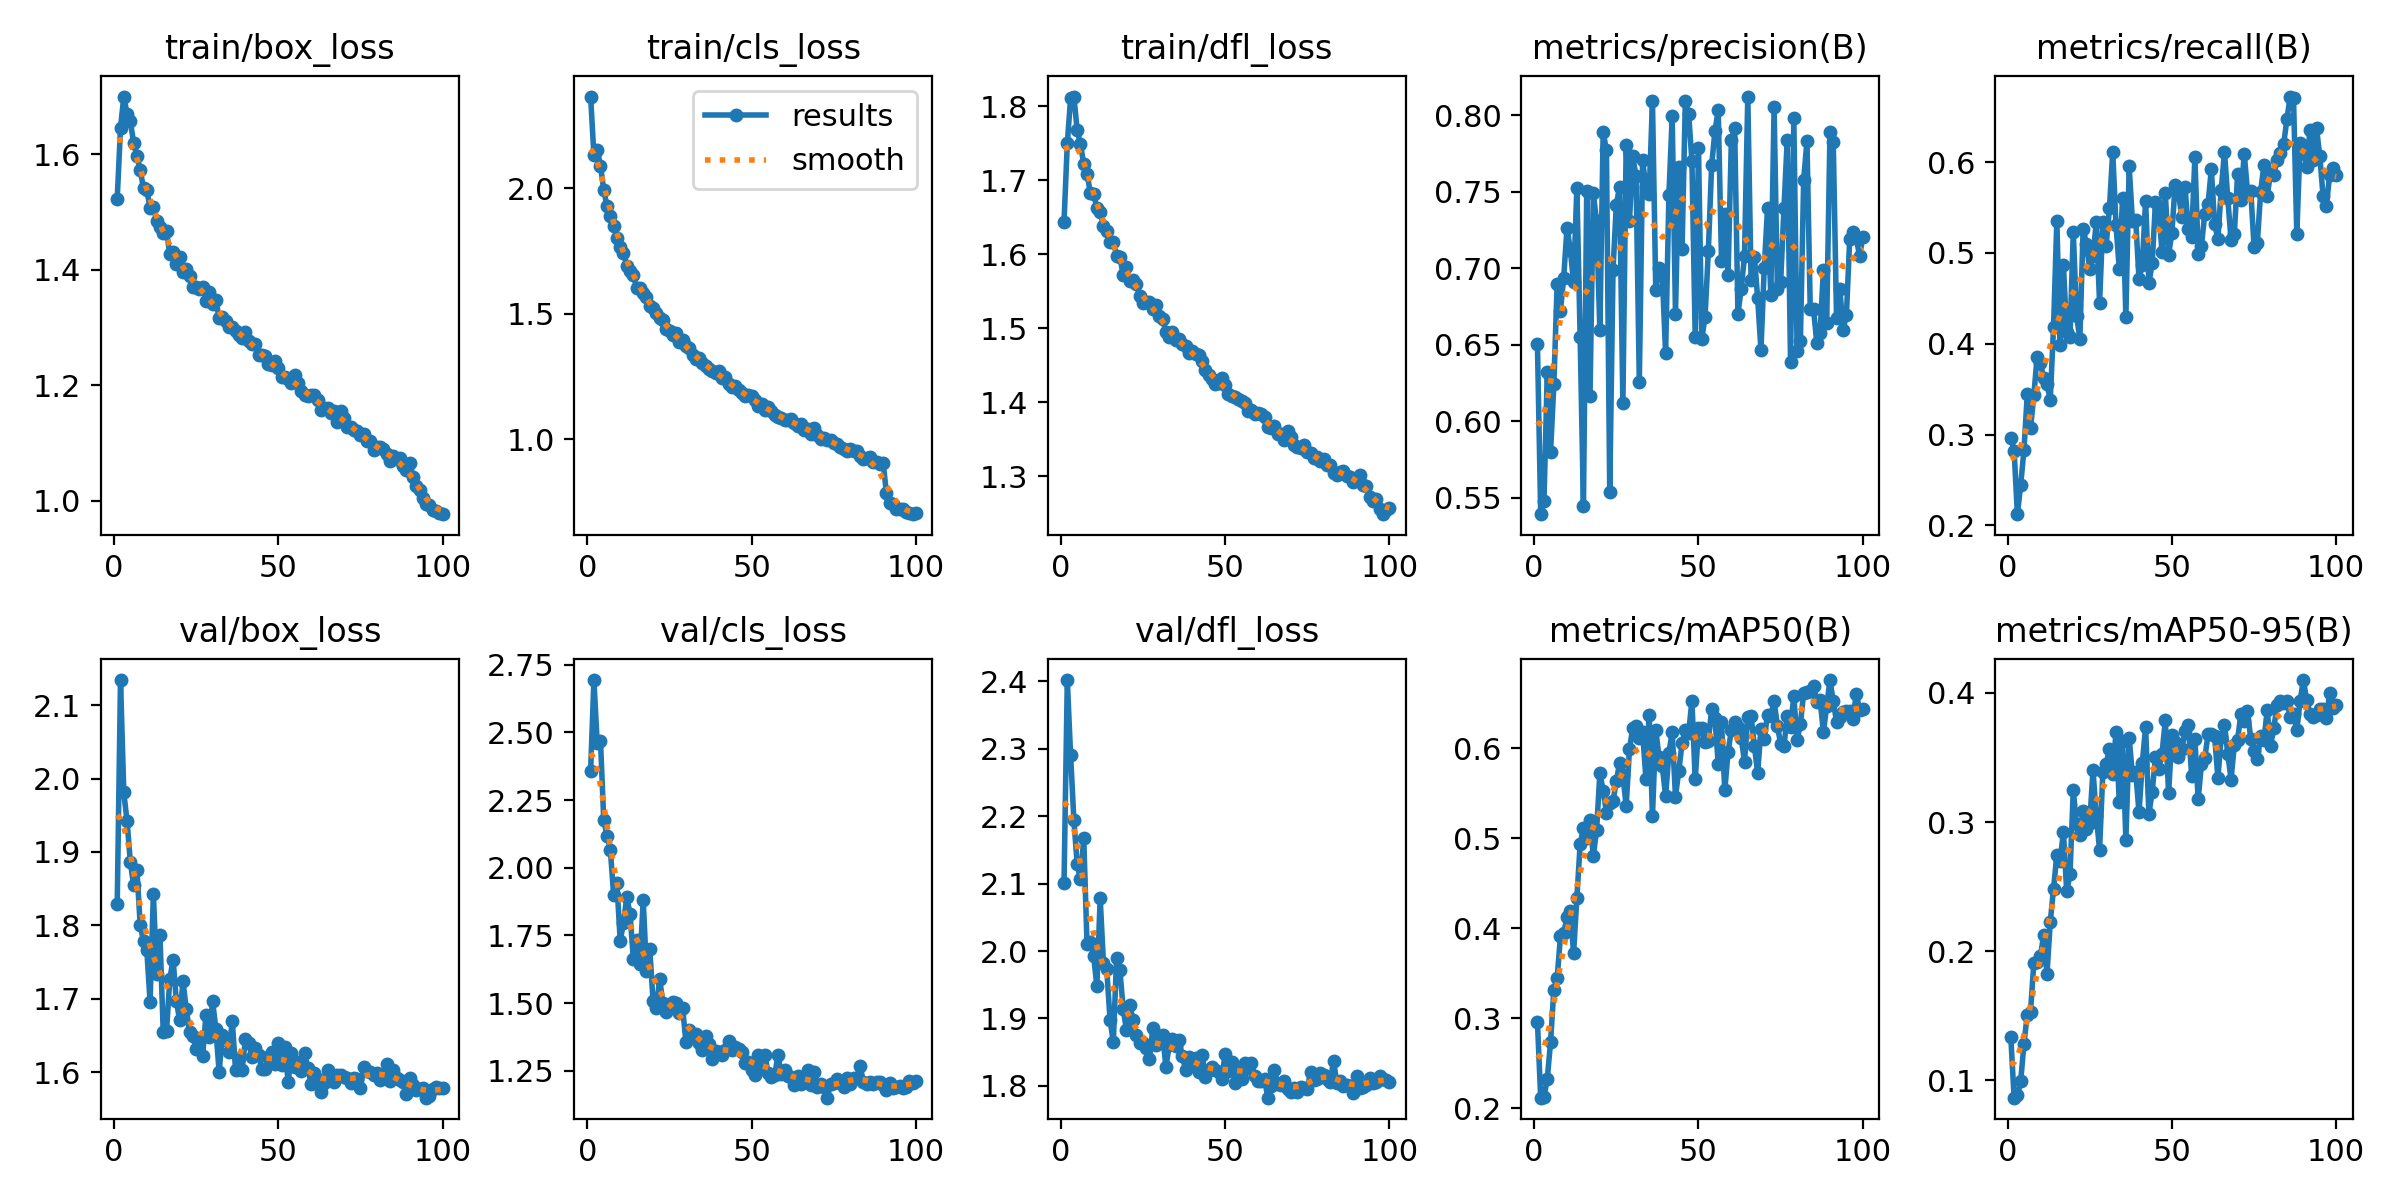

The file beside this chart, header and first rows:
epoch, time, train/box_loss, train/cls_loss, train/dfl_loss, metrics/precision(B), metrics/recall(B), metrics/mAP50(B), metrics/mAP50-95(B), val/box_loss, val/cls_loss, val/dfl_loss, lr/pg0, lr/pg1, lr/pg2
1, 72.78, 1.523, 2.366, 1.644, 0.6507, 0.2961, 0.2962, 0.1336, 1.828, 2.356, 2.1, 0.0004152, 0.0004152, 0.0004152
2, 155.7, 1.645, 2.133, 1.75, 0.5392, 0.2821, 0.2117, 0.08665, 2.134, 2.693, 2.402, 0.0008236, 0.0008236, 0.0008236
3, 233.1, 1.7, 2.154, 1.811, 0.548, 0.2123, 0.2129, 0.08854, 1.981, 2.461, 2.29, 0.001224, 0.001224, 0.001224
4, 303.7, 1.67, 2.091, 1.813, 0.6321, 0.2445, 0.2325, 0.0993, 1.942, 2.47, 2.194, 0.001213, 0.001213, 0.001213
5, 371.3, 1.657, 1.993, 1.768, 0.58, 0.2831, 0.2737, 0.1283, 1.886, 2.175, 2.129, 0.0012, 0.0012, 0.0012
6, 438.9, 1.619, 1.929, 1.749, 0.6239, 0.3441, 0.3318, 0.1509, 1.854, 2.119, 2.106, 0.001188, 0.001188, 0.001188
7, 506.6, 1.597, 1.888, 1.722, 0.6895, 0.307, 0.3441, 0.1532, 1.875, 2.067, 2.167, 0.001176, 0.001176, 0.001176
8, 576.8, 1.572, 1.851, 1.709, 0.672, 0.3434, 0.3908, 0.1911, 1.8, 1.9, 2.01, 0.001163, 0.001163, 0.001163
9, 646.9, 1.541, 1.804, 1.683, 0.6938, 0.3852, 0.3943, 0.192, 1.778, 1.942, 2.013, 0.001151, 0.001151, 0.001151
10, 716.7, 1.537, 1.768, 1.682, 0.7264, 0.3784, 0.4119, 0.196, 1.766, 1.731, 1.993, 0.001139, 0.001139, 0.001139
11, 786.6, 1.508, 1.742, 1.663, 0.7121, 0.3622, 0.4194, 0.2128, 1.696, 1.795, 1.948, 0.001126, 0.001126, 0.001126
12, 857.1, 1.508, 1.692, 1.658, 0.6906, 0.3552, 0.372, 0.1824, 1.843, 1.892, 2.078, 0.001114, 0.001114, 0.001114
13, 928, 1.485, 1.67, 1.639, 0.7524, 0.3385, 0.4335, 0.2226, 1.733, 1.829, 1.982, 0.001102, 0.001102, 0.001102
14, 997.5, 1.475, 1.653, 1.631, 0.6548, 0.4188, 0.4934, 0.2484, 1.787, 1.663, 1.973, 0.001089, 0.001089, 0.001089
15, 1067, 1.463, 1.604, 1.617, 0.5444, 0.5353, 0.5109, 0.2744, 1.654, 1.731, 1.898, 0.001077, 0.001077, 0.001077
16, 1137, 1.466, 1.603, 1.617, 0.7506, 0.3984, 0.4996, 0.2699, 1.656, 1.645, 1.865, 0.001064, 0.001064, 0.001064
17, 1207, 1.427, 1.583, 1.598, 0.6165, 0.4863, 0.5199, 0.2924, 1.727, 1.881, 1.99, 0.001052, 0.001052, 0.001052
18, 1276, 1.431, 1.569, 1.596, 0.7489, 0.4133, 0.48, 0.2463, 1.753, 1.619, 1.972, 0.00104, 0.00104, 0.00104
19, 1346, 1.409, 1.533, 1.572, 0.7306, 0.4073, 0.509, 0.2596, 1.696, 1.7, 1.914, 0.001027, 0.001027, 0.001027
20, 1417, 1.422, 1.523, 1.583, 0.6592, 0.5229, 0.5718, 0.3247, 1.671, 1.507, 1.883, 0.001015, 0.001015, 0.001015
21, 1487, 1.396, 1.503, 1.564, 0.7887, 0.4311, 0.5528, 0.2981, 1.724, 1.481, 1.92, 0.001002, 0.001002, 0.001002
22, 1557, 1.402, 1.482, 1.566, 0.7771, 0.4054, 0.5282, 0.29, 1.687, 1.589, 1.898, 0.0009901, 0.0009901, 0.0009901
23, 1628, 1.389, 1.474, 1.56, 0.5534, 0.5267, 0.5393, 0.3085, 1.655, 1.5, 1.875, 0.0009778, 0.0009778, 0.0009778
24, 1699, 1.37, 1.439, 1.544, 0.6988, 0.5099, 0.5409, 0.2949, 1.649, 1.469, 1.864, 0.0009654, 0.0009654, 0.0009654
25, 1769, 1.371, 1.43, 1.534, 0.7413, 0.4823, 0.5632, 0.2993, 1.631, 1.484, 1.864, 0.000953, 0.000953, 0.000953
26, 1839, 1.367, 1.414, 1.535, 0.7532, 0.4972, 0.5836, 0.34, 1.644, 1.505, 1.856, 0.0009406, 0.0009406, 0.0009406
27, 1910, 1.37, 1.423, 1.536, 0.6115, 0.5338, 0.57, 0.3048, 1.622, 1.501, 1.84, 0.0009283, 0.0009283, 0.0009283
28, 1981, 1.346, 1.389, 1.526, 0.7805, 0.4451, 0.5356, 0.2786, 1.678, 1.463, 1.885, 0.0009159, 0.0009159, 0.0009159
29, 2051, 1.362, 1.395, 1.531, 0.731, 0.5343, 0.5987, 0.3388, 1.648, 1.481, 1.861, 0.0009035, 0.0009035, 0.0009035
30, 2123, 1.34, 1.371, 1.516, 0.7731, 0.5082, 0.6223, 0.3453, 1.697, 1.355, 1.874, 0.0008911, 0.0008911, 0.0008911
31, 2193, 1.347, 1.363, 1.512, 0.76, 0.5491, 0.6247, 0.3563, 1.659, 1.401, 1.876, 0.0008787, 0.0008787, 0.0008787
32, 2263, 1.316, 1.335, 1.495, 0.6255, 0.6117, 0.6108, 0.3372, 1.6, 1.383, 1.828, 0.0008664, 0.0008664, 0.0008664
33, 2330, 1.318, 1.318, 1.488, 0.7705, 0.5309, 0.6178, 0.3697, 1.651, 1.386, 1.86, 0.000854, 0.000854, 0.000854
34, 2397, 1.312, 1.326, 1.495, 0.7529, 0.4821, 0.5662, 0.3156, 1.644, 1.353, 1.869, 0.0008416, 0.0008416, 0.0008416
35, 2465, 1.3, 1.304, 1.485, 0.7486, 0.5606, 0.6365, 0.363, 1.627, 1.328, 1.859, 0.0008293, 0.0008293, 0.0008293
36, 2535, 1.3, 1.291, 1.486, 0.8091, 0.4297, 0.5249, 0.2864, 1.67, 1.38, 1.868, 0.0008169, 0.0008169, 0.0008169
37, 2606, 1.294, 1.28, 1.478, 0.6858, 0.5955, 0.6203, 0.3653, 1.603, 1.349, 1.844, 0.0008045, 0.0008045, 0.0008045
38, 2677, 1.286, 1.272, 1.475, 0.6997, 0.535, 0.5901, 0.3365, 1.619, 1.295, 1.823, 0.0007921, 0.0007921, 0.0007921
39, 2748, 1.282, 1.265, 1.466, 0.6953, 0.5362, 0.5796, 0.3386, 1.604, 1.323, 1.843, 0.0007797, 0.0007797, 0.0007797
40, 2819, 1.293, 1.272, 1.47, 0.6442, 0.4714, 0.5467, 0.3075, 1.645, 1.318, 1.833, 0.0007674, 0.0007674, 0.0007674
41, 2890, 1.276, 1.244, 1.465, 0.7477, 0.4873, 0.5944, 0.3456, 1.639, 1.307, 1.841, 0.000755, 0.000755, 0.000755
42, 2960, 1.271, 1.246, 1.463, 0.7991, 0.5577, 0.6181, 0.3736, 1.621, 1.327, 1.821, 0.0007426, 0.0007426, 0.0007426
43, 3031, 1.272, 1.218, 1.456, 0.6701, 0.4667, 0.5461, 0.306, 1.633, 1.36, 1.847, 0.0007302, 0.0007302, 0.0007302
44, 3102, 1.252, 1.207, 1.444, 0.7663, 0.4885, 0.5747, 0.3232, 1.624, 1.328, 1.814, 0.0007179, 0.0007179, 0.0007179
45, 3173, 1.252, 1.211, 1.438, 0.7122, 0.5557, 0.6052, 0.3503, 1.604, 1.339, 1.823, 0.0007055, 0.0007055, 0.0007055
46, 3244, 1.25, 1.197, 1.432, 0.8091, 0.5479, 0.6205, 0.341, 1.604, 1.329, 1.828, 0.0006931, 0.0006931, 0.0006931
47, 3314, 1.237, 1.184, 1.425, 0.8009, 0.5013, 0.6166, 0.353, 1.62, 1.321, 1.824, 0.0006808, 0.0006808, 0.0006808
48, 3385, 1.235, 1.171, 1.426, 0.7701, 0.5658, 0.6526, 0.379, 1.627, 1.279, 1.821, 0.0006684, 0.0006684, 0.0006684
49, 3456, 1.242, 1.176, 1.432, 0.655, 0.4981, 0.5653, 0.3222, 1.611, 1.284, 1.81, 0.000656, 0.000656, 0.000656
50, 3527, 1.23, 1.17, 1.424, 0.7784, 0.5223, 0.6219, 0.3672, 1.639, 1.254, 1.848, 0.0006436, 0.0006436, 0.0006436
51, 3597, 1.214, 1.156, 1.412, 0.6535, 0.5755, 0.6226, 0.3619, 1.609, 1.236, 1.822, 0.0006312, 0.0006312, 0.0006312
52, 3667, 1.214, 1.133, 1.409, 0.6682, 0.5671, 0.607, 0.3501, 1.634, 1.31, 1.835, 0.0006189, 0.0006189, 0.0006189
53, 3737, 1.21, 1.142, 1.407, 0.7114, 0.5393, 0.6075, 0.3563, 1.586, 1.262, 1.804, 0.0006065, 0.0006065, 0.0006065
54, 3808, 1.203, 1.117, 1.404, 0.7672, 0.5725, 0.6429, 0.3701, 1.626, 1.308, 1.824, 0.0005941, 0.0005941, 0.0005941
55, 3879, 1.218, 1.13, 1.402, 0.7893, 0.526, 0.6332, 0.3754, 1.607, 1.243, 1.811, 0.0005818, 0.0005818, 0.0005818
56, 3950, 1.204, 1.112, 1.4, 0.8033, 0.5176, 0.5828, 0.3358, 1.614, 1.226, 1.835, 0.0005694, 0.0005694, 0.0005694
57, 4020, 1.189, 1.098, 1.389, 0.7048, 0.6054, 0.6284, 0.3641, 1.602, 1.235, 1.826, 0.000557, 0.000557, 0.000557
58, 4090, 1.184, 1.09, 1.389, 0.7354, 0.4993, 0.553, 0.3176, 1.626, 1.308, 1.834, 0.0005446, 0.0005446, 0.0005446
59, 4160, 1.182, 1.086, 1.384, 0.6958, 0.5082, 0.5959, 0.3451, 1.605, 1.238, 1.815, 0.0005322, 0.0005322, 0.0005322
60, 4230, 1.182, 1.077, 1.386, 0.7837, 0.543, 0.6196, 0.3493, 1.584, 1.253, 1.807, 0.0005199, 0.0005199, 0.0005199
... 40 more rows
